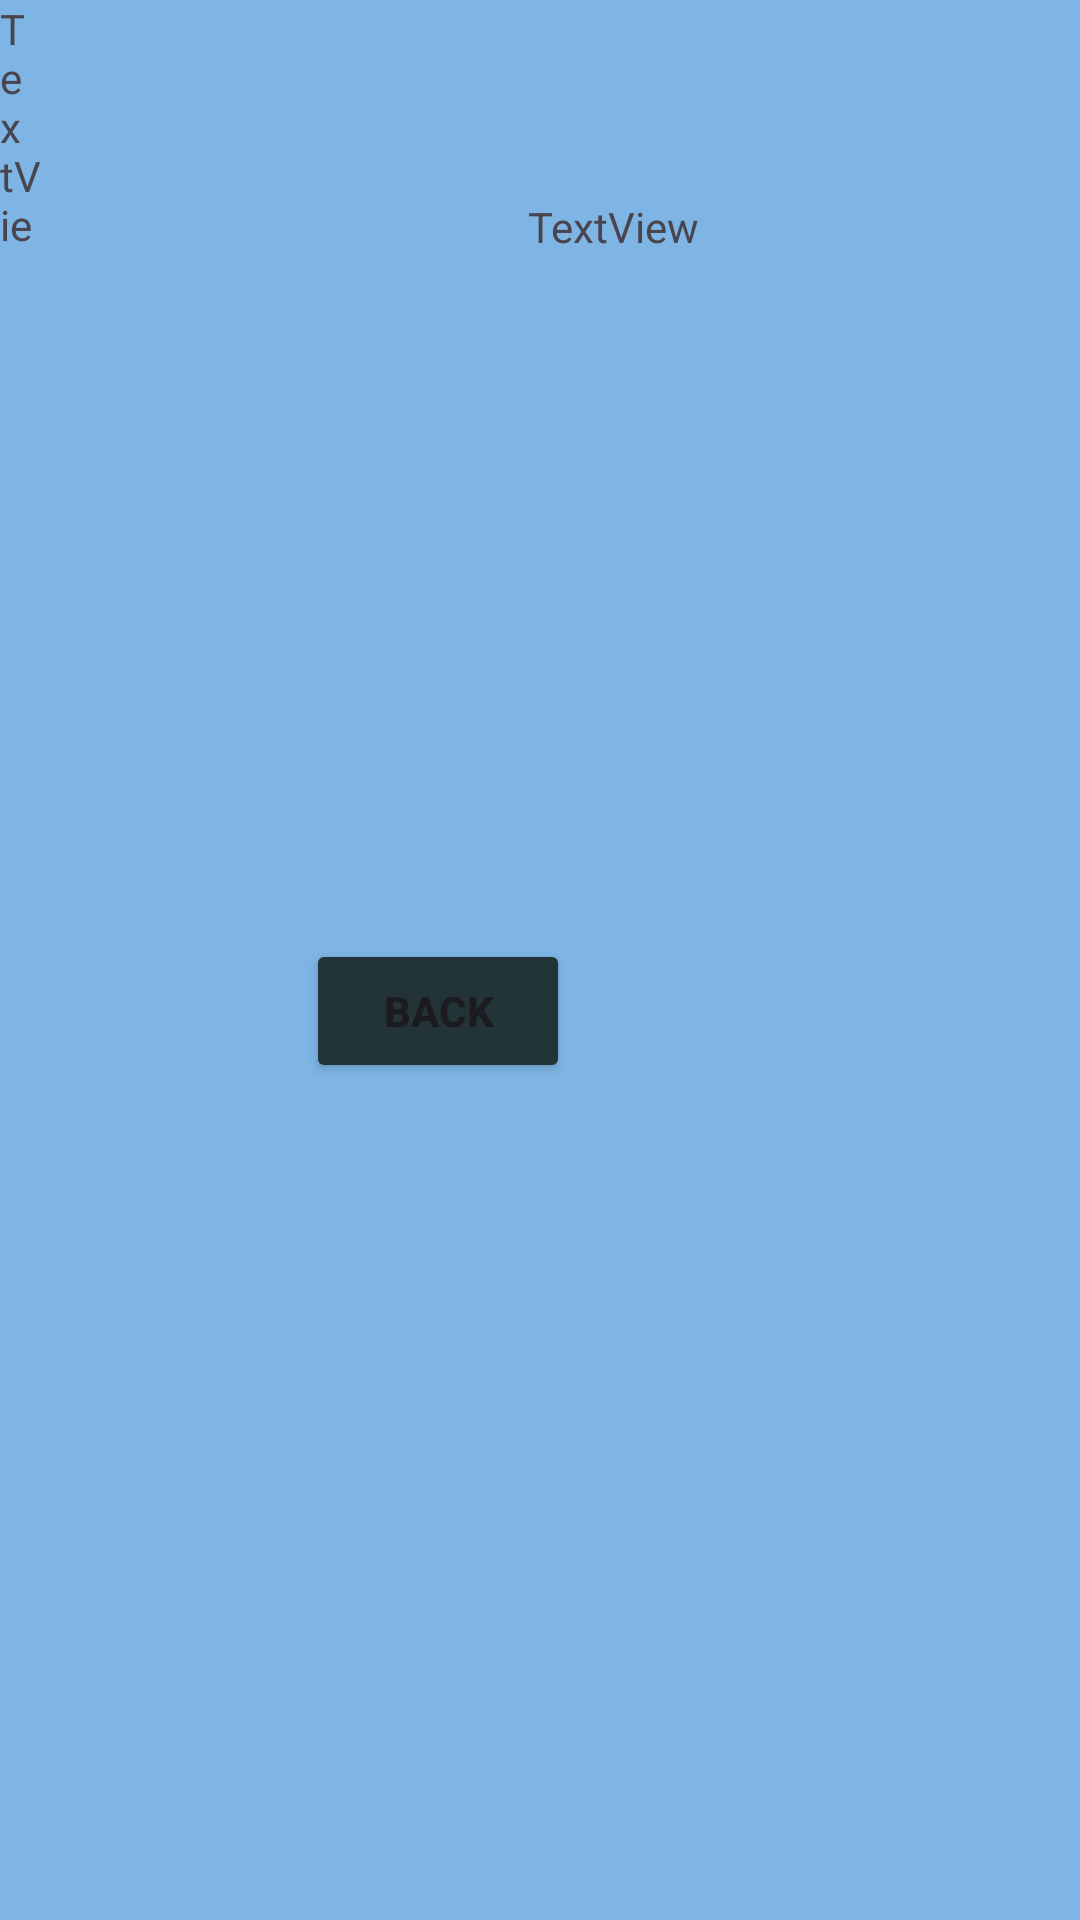

Write the Android layout XML for this screen, with the resource values it uses.
<!-- AndroidManifest.xml: application theme Theme.CODECRAFT_AP_04 -->
<!-- res/layout/fragment_result.xml -->
<?xml version="1.0" encoding="utf-8"?>
<RelativeLayout xmlns:android="http://schemas.android.com/apk/res/android"
                xmlns:tools="http://schemas.android.com/tools"
                android:layout_width="match_parent"
                android:layout_height="match_parent"
                android:background="#7EB5E4"
                tools:context=".ResultFragment">
    <TextView
            android:text="TextView"
            android:layout_width="wrap_content"
            android:layout_height="wrap_content" android:id="@+id/player1_result" android:layout_alignParentEnd="true"
            android:layout_marginEnd="346dp" android:layout_alignParentBottom="true"
            android:layout_marginBottom="641dp"/>
    <TextView
            android:text="TextView"
            android:layout_width="wrap_content"
            android:layout_height="wrap_content" android:id="@+id/player2_result" android:layout_alignParentEnd="true"
            android:layout_marginEnd="346dp" android:layout_alignParentBottom="true"
            android:layout_marginBottom="551dp"/>
    <TextView
            android:text="TextView"
            android:layout_width="wrap_content"
            android:layout_height="wrap_content" android:id="@+id/result1" android:layout_alignParentEnd="true"
            android:layout_marginEnd="125dp" android:layout_alignParentBottom="true"
            android:layout_marginBottom="640dp"/>
    <TextView
            android:text="TextView"
            android:layout_width="wrap_content"
            android:layout_height="wrap_content" android:id="@+id/result2" android:layout_alignParentEnd="true"
            android:layout_marginEnd="127dp" android:layout_alignParentBottom="true"
            android:layout_marginBottom="555dp"/>
    <Button android:layout_width="wrap_content" android:layout_height="wrap_content"
            android:text="Back"
            android:textStyle="bold"

            android:layout_alignParentEnd="true" android:layout_marginEnd="170dp"
            android:layout_alignParentBottom="true" android:layout_marginBottom="279dp"
            android:id="@+id/btn_back" android:backgroundTint="#223437"></Button>

</RelativeLayout>
<!-- resources referenced by this layout -->
<resources>
  <style name="Theme.CODECRAFT_AP_04" parent="Base.Theme.CODECRAFT_AP_04" />
  <style name="Base.Theme.CODECRAFT_AP_04" parent="Theme.Material3.DayNight.NoActionBar">
          
          
      </style>
</resources>
